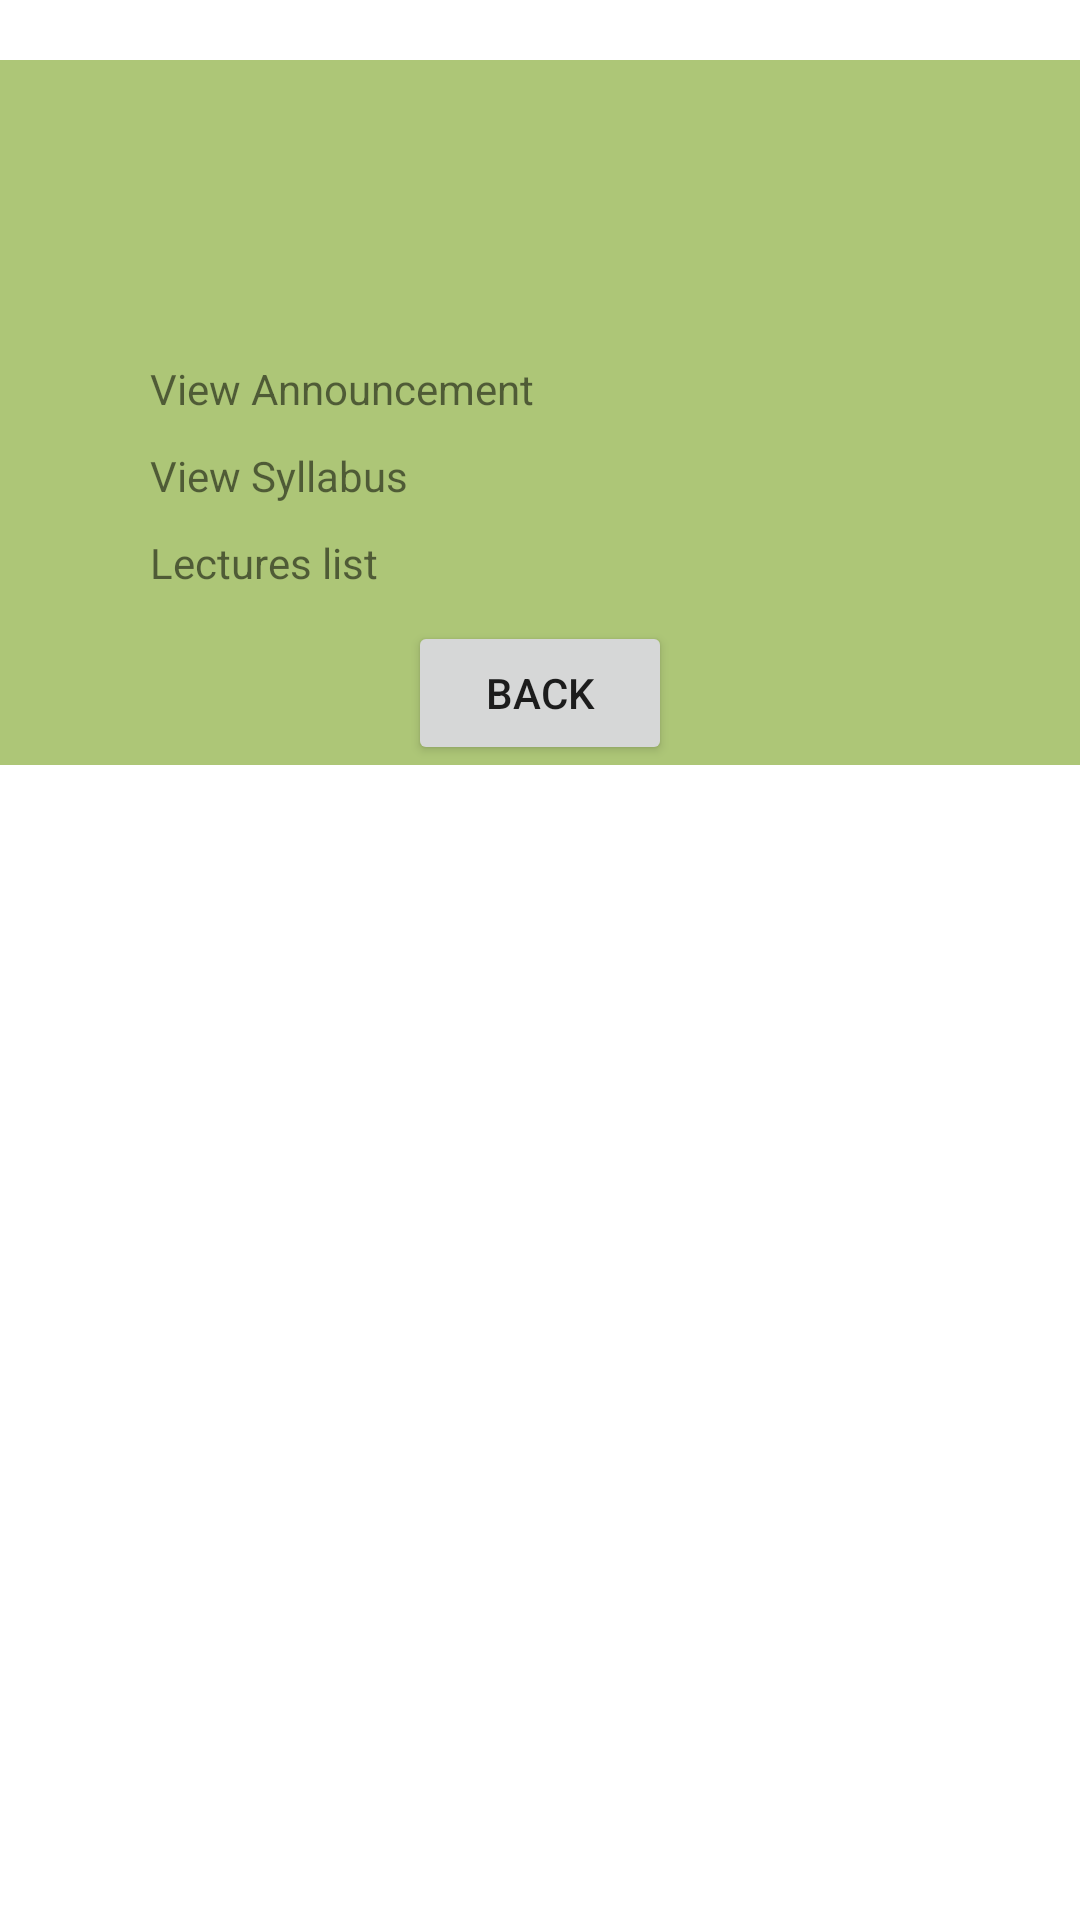

Write the Android layout XML for this screen, with the resource values it uses.
<!-- AndroidManifest.xml: application theme Theme.CMSMobile -->
<!-- res/layout/activity_view_general_course.xml -->
<?xml version="1.0" encoding="utf-8"?>
<RelativeLayout xmlns:android="http://schemas.android.com/apk/res/android"
    xmlns:app="http://schemas.android.com/apk/res-auto"
    xmlns:tools="http://schemas.android.com/tools"
    android:layout_width="match_parent"
    android:layout_height="match_parent"
    tools:context=".activity.ViewGeneralCourseActivity"
    android:background="@color/white">

    <RelativeLayout
        app:layout_constraintTop_toTopOf="parent"
        android:layout_marginBottom="10dp"
        android:layout_width="match_parent"
        android:layout_height="50dp"
        android:layout_marginTop="55dp"
        android:background="@color/green_background"
        android:padding="10dp">

        <TextView
            android:id="@+id/tv_course_title"
            android:layout_width="wrap_content"
            android:layout_height="wrap_content"
            android:layout_centerVertical="true"
            android:ellipsize="end"
            android:maxLines="1"
            android:text="Course Name - Lecture Name - Class Name"
            android:textSize="18dp"
            android:textStyle="bold" />

    </RelativeLayout>
    <androidx.constraintlayout.widget.ConstraintLayout xmlns:android="http://schemas.android.com/apk/res/android"
        xmlns:app="http://schemas.android.com/apk/res-auto"
        xmlns:tools="http://schemas.android.com/tools"
        android:layout_width="match_parent"
        android:layout_height="wrap_content"
        android:layout_marginTop="20dp"
        tools:context=".activity.ViewGeneralCourseActivity"
        android:background="@color/green_background">
    <TextView
        android:id="@+id/view_announcement"
        app:layout_constraintTop_toTopOf="parent"
        android:layout_marginLeft="50dp"
        android:layout_marginRight="50dp"
        android:layout_marginTop="100dp"
        android:layout_width="match_parent"
        android:layout_height="wrap_content"
        android:text="View Announcement"
        ></TextView>
    <TextView
        android:id="@+id/view_syllabus"
        app:layout_constraintTop_toBottomOf="@+id/view_announcement"
        android:layout_width="match_parent"
        android:layout_height="wrap_content"
        android:layout_marginLeft="50dp"
        android:layout_marginRight="50dp"
        android:layout_marginTop="10dp"
        android:text="View Syllabus"></TextView>
    <TextView
        android:id="@+id/view_lecture"
        app:layout_constraintTop_toBottomOf="@+id/view_syllabus"
        android:layout_width="match_parent"
        android:layout_height="wrap_content"
        android:layout_marginLeft="50dp"
        android:layout_marginRight="50dp"
        android:layout_marginTop="10dp"

        android:text="Lectures list"></TextView>
    <ListView
        android:id="@+id/lecture_list"
        android:layout_width="match_parent"
        android:layout_height="wrap_content"
        android:layout_marginLeft="50dp"
        android:layout_marginRight="50dp"
        android:layout_marginTop="10dp"
        app:layout_constraintTop_toBottomOf="@id/view_lecture"></ListView>

    <Button
        android:id="@+id/back_button"
        android:layout_width="wrap_content"

        android:layout_height="wrap_content"
        android:text="back"
        app:layout_constraintEnd_toEndOf="parent"
        app:layout_constraintStart_toStartOf="parent"
        app:layout_constraintTop_toBottomOf="@id/lecture_list"></Button>

</androidx.constraintlayout.widget.ConstraintLayout>
</RelativeLayout>
<!-- resources referenced by this layout -->
<resources>
  <color name="green_background">#adc677</color>
  <color name="white">#FFFFFFFF</color>
  <style name="Theme.CMSMobile" parent="Theme.MaterialComponents.DayNight.DarkActionBar">
          
          <item name="colorPrimary">@color/purple_500</item>
          <item name="colorPrimaryVariant">@color/purple_700</item>
          <item name="colorOnPrimary">@color/white</item>
          
          <item name="colorSecondary">@color/teal_200</item>
          <item name="colorSecondaryVariant">@color/teal_700</item>
          <item name="colorOnSecondary">@color/black</item>
          
          <item name="android:statusBarColor" tools:targetApi="l">?attr/colorPrimaryVariant</item>
          
      </style>
  <color name="purple_500">#FF6200EE</color>
  <color name="purple_700">#FF3700B3</color>
  <color name="teal_200">#FF03DAC5</color>
  <color name="teal_700">#FF018786</color>
  <color name="black">#FF000000</color>
</resources>
